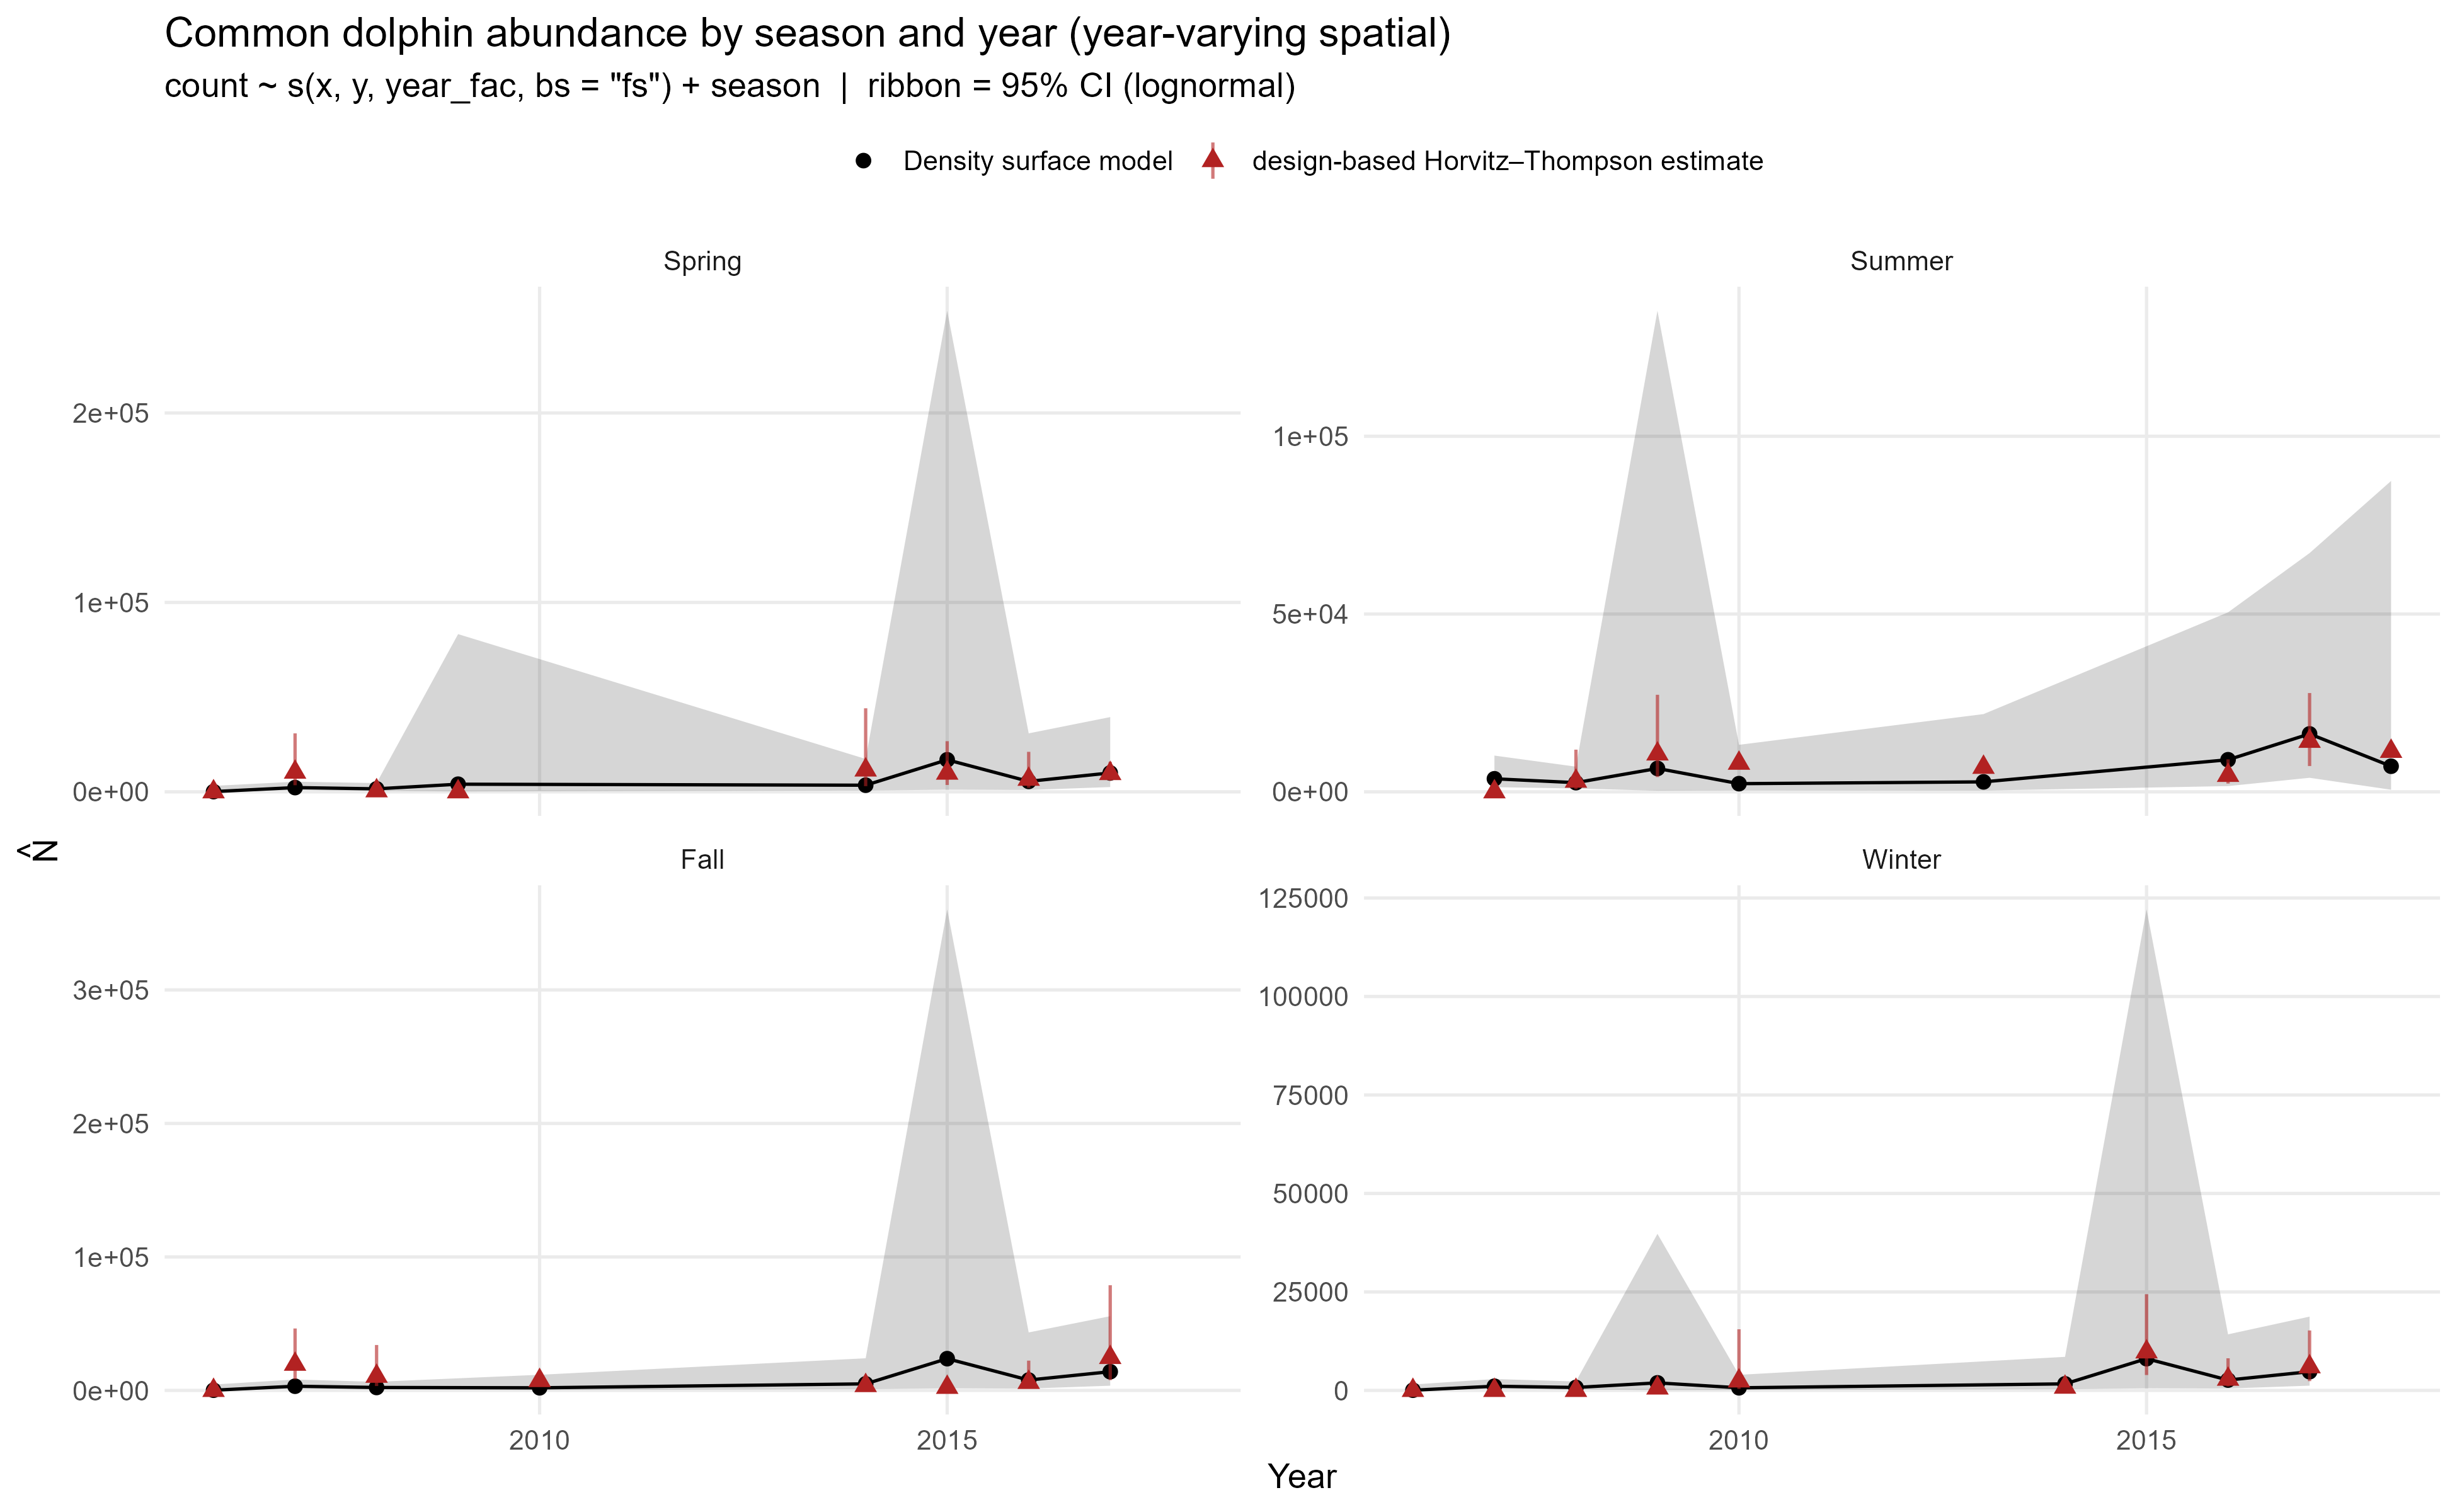

Source data for this figure (header and first rows):
season, year, species, N_hat, N_lo95, N_hi95, CV, density, dens_lo, dens_hi, seas, sy, density_obs, cv_obs, N_obs, density_obs_lo, density_obs_hi, N_obs_lo, N_obs_hi
Fall, 2006, Common dolphin, 170, 7, 4433, 3.86, 0.094, 0.0036, 2.448, 0.35, 2006, 0, , 0, , , , 
Winter, 2006, Common dolphin, 58, 2, 1503, 3.862, 0.0319, 0.0012, 0.83, 0.6, 2007, 0, , 0, , , , 
Spring, 2006, Common dolphin, 121, 5, 3150, 3.86, 0.0668, 0.0026, 1.74, 0.85, 2007, 0, , 0, , , , 
Summer, 2007, Common dolphin, 3669, 1321, 10194, 0.559, 2.026, 0.7292, 5.629, 0.1, 2007, 0, , 0, , , , 
Fall, 2007, Common dolphin, 3163, 1225, 8165, 0.514, 1.747, 0.6767, 4.509, 0.35, 2007, 10.83, 0.4617, 19607, 4.574, 25.63, 8284, 46408
Winter, 2007, Common dolphin, 1072, 396, 2899, 0.542, 0.5919, 0.2189, 1.601, 0.6, 2008, 0, , 0, , , , 
Spring, 2007, Common dolphin, 2248, 946, 5342, 0.464, 1.241, 0.5222, 2.95, 0.85, 2008, 5.729, 0.6022, 10375, 1.926, 17.04, 3488, 30866
Summer, 2008, Common dolphin, 2582, 942, 7081, 0.551, 1.426, 0.52, 3.91, 0.1, 2008, 1.651, 0.7998, 2990, 0.4161, 6.55, 753.5, 11862
Fall, 2008, Common dolphin, 2226, 767, 6460, 0.586, 1.229, 0.4237, 3.567, 0.35, 2008, 5.861, 0.6511, 10613, 1.828, 18.79, 3310, 34031
Winter, 2008, Common dolphin, 754, 249, 2282, 0.613, 0.4166, 0.1377, 1.26, 0.6, 2009, 0, , 0, , , , 
Spring, 2008, Common dolphin, 1582, 540, 4630, 0.592, 0.8735, 0.2984, 2.557, 0.85, 2009, 0.2934, , 531.4, , , , 
Summer, 2009, Common dolphin, 6579, 320, 135295, 3.131, 3.633, 0.1767, 74.71, 0.1, 2009, 5.878, 0.5095, 10645, 2.293, 15.07, 4152, 27292
Winter, 2009, Common dolphin, 1922, 93, 39744, 3.146, 1.061, 0.0513, 21.95, 0.6, 2010, 0.3375, 0.5696, 611.3, 0.1194, 0.954, 216.3, 1728
Spring, 2009, Common dolphin, 4030, 195, 83257, 3.143, 2.225, 0.1077, 45.97, 0.85, 2010, 0, , 0, , , , 
Summer, 2010, Common dolphin, 2297, 399, 13223, 1.105, 1.268, 0.2203, 7.301, 0.1, 2010, 4.442, , 8044, , , , 
Fall, 2010, Common dolphin, 1980, 335, 11725, 1.13, 1.094, 0.1847, 6.474, 0.35, 2010, 4.079, , 7387, , , , 
Winter, 2010, Common dolphin, 671, 114, 3965, 1.129, 0.3706, 0.0627, 2.189, 0.6, 2011, 1.327, 1.214, 2403, 0.2054, 8.573, 372, 15525
Summer, 2013, Common dolphin, 2803, 359, 21863, 1.414, 1.548, 0.1984, 12.07, 0.1, 2013, 3.805, , 6890, , , , 
Fall, 2014, Common dolphin, 4927, 1008, 24091, 0.963, 2.721, 0.5564, 13.3, 0.35, 2014, 2.003, , 3628, , , , 
Winter, 2014, Common dolphin, 1670, 327, 8525, 0.999, 0.922, 0.1806, 4.707, 0.6, 2015, 0.4524, 0.814, 819.3, 0.1118, 1.83, 202.6, 3314
Spring, 2014, Common dolphin, 3501, 706, 17361, 0.974, 1.933, 0.3898, 9.587, 0.85, 2015, 6.361, 0.7738, 11519, 1.661, 24.36, 3008, 44107
Fall, 2015, Common dolphin, 23799, 1572, 360350, 2.416, 13.14, 0.8679, 199, 0.35, 2015, 1.27, 0.4093, 2300, 0.5873, 2.747, 1064, 4975
Winter, 2015, Common dolphin, 8065, 533, 122117, 2.416, 4.454, 0.2941, 67.43, 0.6, 2016, 5.398, 0.4938, 9776, 2.161, 13.49, 3914, 24422
Spring, 2015, Common dolphin, 16910, 1126, 253981, 2.4, 9.338, 0.6217, 140.2, 0.85, 2016, 5.437, 0.5447, 9847, 2.002, 14.77, 3626, 26742
Summer, 2016, Common dolphin, 9021, 1612, 50477, 1.079, 4.981, 0.8903, 27.87, 0.1, 2016, 2.55, 0.3591, 4619, 1.289, 5.048, 2334, 9141
Fall, 2016, Common dolphin, 7778, 1393, 43440, 1.077, 4.295, 0.7689, 23.99, 0.35, 2016, 3.313, 0.7533, 5999, 0.8903, 12.33, 1612, 22323
Winter, 2016, Common dolphin, 2636, 488, 14241, 1.048, 1.455, 0.2694, 7.864, 0.6, 2017, 1.572, 0.5787, 2846, 0.5481, 4.506, 992.7, 8161
Spring, 2016, Common dolphin, 5526, 989, 30872, 1.077, 3.052, 0.5463, 17.05, 0.85, 2017, 3.66, 0.6471, 6628, 1.148, 11.67, 2079, 21125
Summer, 2017, Common dolphin, 16290, 3952, 67141, 0.828, 8.995, 2.182, 37.07, 0.1, 2017, 7.842, 0.3527, 14202, 4.009, 15.34, 7259, 27783
Fall, 2017, Common dolphin, 14044, 3547, 55615, 0.798, 7.755, 1.958, 30.71, 0.35, 2017, 13.62, 0.6486, 24670, 4.265, 43.51, 7723, 78803
Winter, 2017, Common dolphin, 4760, 1209, 18736, 0.794, 2.628, 0.6676, 10.35, 0.6, 2018, 3.314, 0.5032, 6001, 1.306, 8.408, 2365, 15227
Spring, 2017, Common dolphin, 9979, 2524, 39462, 0.797, 5.51, 1.393, 21.79, 0.85, 2018, 5.326, 0.2584, 9644, 3.236, 8.765, 5860, 15873
Summer, 2018, Common dolphin, 7202, 593, 87433, 2.016, 3.977, 0.3275, 48.28, 0.1, 2018, 6.283, , 11379, , , , 
